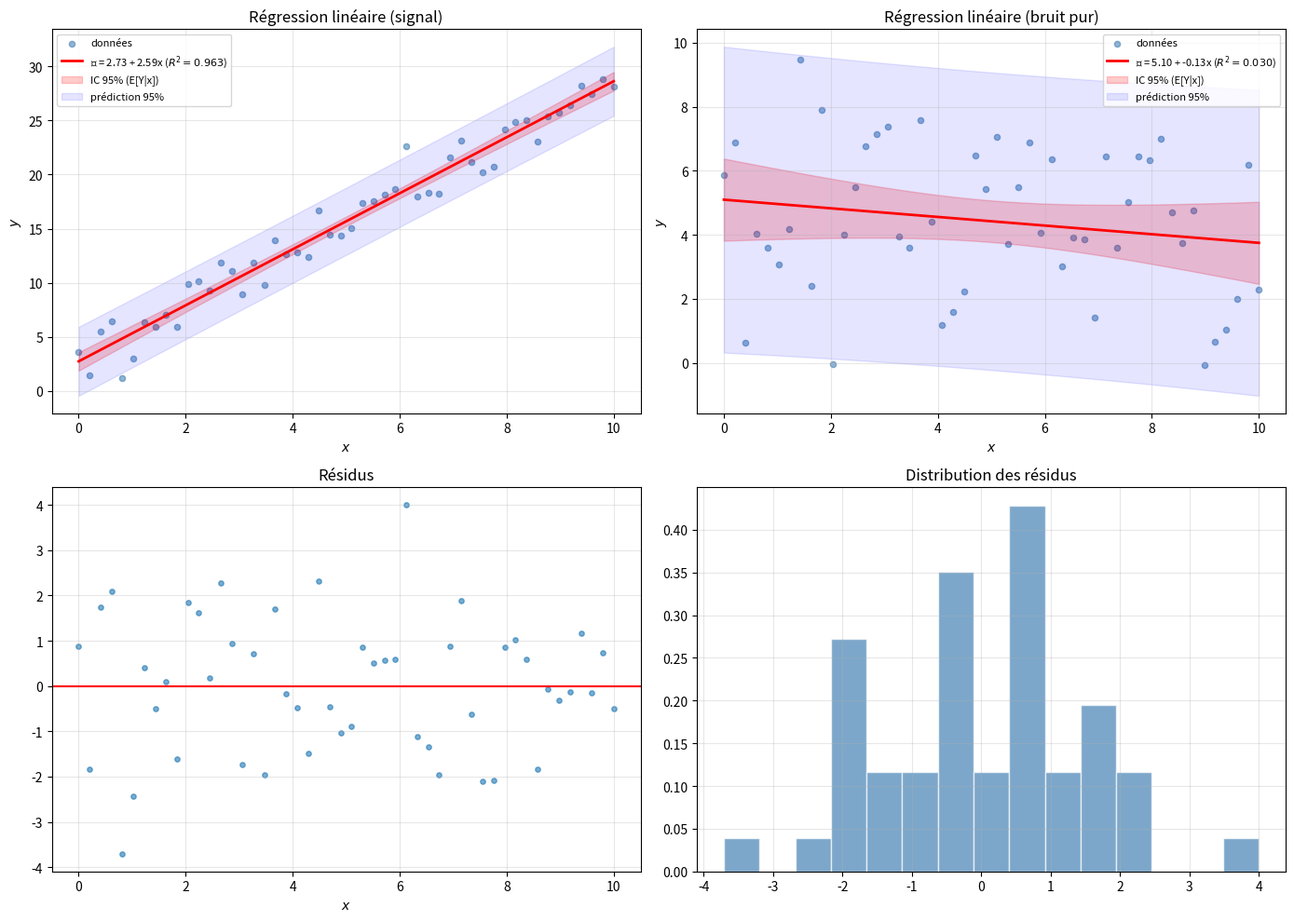
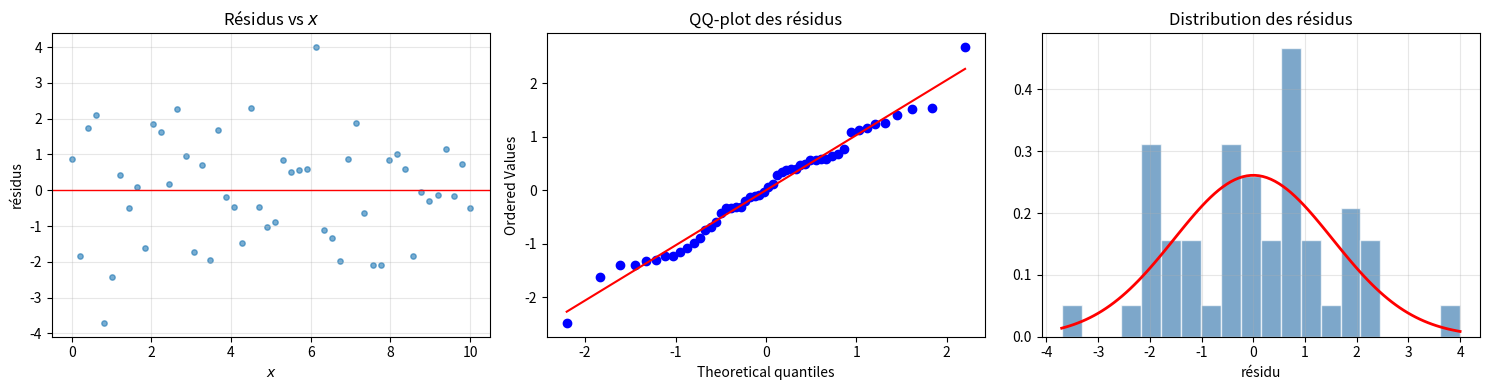

These figures' Python source, in order:
"""
regression_stats.py
===================

Régression linéaire avec inférence statistique.

Couvre :
    - Moindres carrés : y = β₀ + β₁x
    - R² et R² ajusté
    - Erreur standard des coefficients
    - Test t pour β₁ (H₀: β₁ = 0, pas de relation linéaire)
    - Intervalles de confiance pour β₀, β₁
    - Bandes de prédiction et de confiance
    - Analyse des résidus (normalité, homoscédasticité)

Auteur : Emmanuel Nanan — TH Nürnberg, AMP
"""

from __future__ import annotations

from dataclasses import dataclass

import numpy as np
from scipy import stats
import matplotlib.pyplot as plt


@dataclass
class RegressionResult:
    beta0: float         # intercept
    beta1: float         # pente
    R2: float
    R2_adj: float
    se_beta0: float      # erreur standard intercept
    se_beta1: float      # erreur standard pente
    t_beta1: float       # statistique t pour β₁
    p_beta1: float       # p-value pour H₀: β₁ = 0
    s: float             # erreur standard des résidus
    n: int
    residus: np.ndarray
    y_pred: np.ndarray


def regression_lineaire(x: np.ndarray, y: np.ndarray) -> RegressionResult:
    """
    Régression y = β₀ + β₁x par moindres carrés.
    Avec inférence statistique complète.
    """
    x = np.asarray(x, dtype=float)
    y = np.asarray(y, dtype=float)
    n = len(x)

    x_bar = np.mean(x)
    y_bar = np.mean(y)
    Sxx = np.sum((x - x_bar)**2)
    Sxy = np.sum((x - x_bar) * (y - y_bar))
    Syy = np.sum((y - y_bar)**2)

    beta1 = Sxy / Sxx
    beta0 = y_bar - beta1 * x_bar

    y_pred = beta0 + beta1 * x
    residus = y - y_pred
    SSE = np.sum(residus**2)
    SSR = np.sum((y_pred - y_bar)**2)

    R2 = 1 - SSE / Syy if Syy > 0 else 0
    R2_adj = 1 - (1 - R2) * (n - 1) / (n - 2)

    s = np.sqrt(SSE / (n - 2))  # erreur standard résidus
    se_beta1 = s / np.sqrt(Sxx)
    se_beta0 = s * np.sqrt(1/n + x_bar**2/Sxx)

    t_beta1 = beta1 / se_beta1 if se_beta1 > 0 else 0
    p_beta1 = 2 * (1 - stats.t.cdf(abs(t_beta1), n - 2))

    return RegressionResult(
        beta0=beta0, beta1=beta1, R2=R2, R2_adj=R2_adj,
        se_beta0=se_beta0, se_beta1=se_beta1,
        t_beta1=t_beta1, p_beta1=p_beta1,
        s=s, n=n, residus=residus, y_pred=y_pred,
    )


def ic_coefficients(r: RegressionResult, alpha: float = 0.05) -> dict:
    """IC pour β₀ et β₁."""
    t_crit = stats.t.ppf(1 - alpha/2, r.n - 2)
    return {
        "β₀": (r.beta0 - t_crit*r.se_beta0, r.beta0 + t_crit*r.se_beta0),
        "β₁": (r.beta1 - t_crit*r.se_beta1, r.beta1 + t_crit*r.se_beta1),
    }


def bande_confiance(
    x: np.ndarray, r: RegressionResult, x_data: np.ndarray,
    alpha: float = 0.05,
) -> tuple[np.ndarray, np.ndarray]:
    """Bande de confiance pour E[Y|x]."""
    x_bar = np.mean(x_data)
    Sxx = np.sum((x_data - x_bar)**2)
    t_crit = stats.t.ppf(1 - alpha/2, r.n - 2)
    y_hat = r.beta0 + r.beta1 * x
    se = r.s * np.sqrt(1/r.n + (x - x_bar)**2 / Sxx)
    return y_hat - t_crit * se, y_hat + t_crit * se


def bande_prediction(
    x: np.ndarray, r: RegressionResult, x_data: np.ndarray,
    alpha: float = 0.05,
) -> tuple[np.ndarray, np.ndarray]:
    """Bande de prédiction pour une nouvelle observation Y."""
    x_bar = np.mean(x_data)
    Sxx = np.sum((x_data - x_bar)**2)
    t_crit = stats.t.ppf(1 - alpha/2, r.n - 2)
    y_hat = r.beta0 + r.beta1 * x
    se = r.s * np.sqrt(1 + 1/r.n + (x - x_bar)**2 / Sxx)
    return y_hat - t_crit * se, y_hat + t_crit * se


def afficher_regression(r: RegressionResult) -> None:
    print(f"  ŷ = {r.beta0:.4f} + {r.beta1:.4f}·x")
    print(f"  R² = {r.R2:.4f}, R²_adj = {r.R2_adj:.4f}")
    print(f"  s (résidus) = {r.s:.4f}")
    print(f"  β₁ : t = {r.t_beta1:.4f}, p = {r.p_beta1:.6f} "
          f"{'→ significatif ✓' if r.p_beta1 < 0.05 else '→ non significatif'}")
    ic = ic_coefficients(r)
    print(f"  IC 95% β₀ : [{ic['β₀'][0]:.4f}, {ic['β₀'][1]:.4f}]")
    print(f"  IC 95% β₁ : [{ic['β₁'][0]:.4f}, {ic['β₁'][1]:.4f}]")


# ======================================================================
#  Tracés
# ======================================================================

def tracer_regression(x: np.ndarray, y: np.ndarray, nom: str = "",
                       ax: plt.Axes | None = None) -> plt.Axes:
    if ax is None:
        _, ax = plt.subplots(figsize=(8, 5))

    r = regression_lineaire(x, y)
    x_line = np.linspace(x.min(), x.max(), 200)
    y_line = r.beta0 + r.beta1 * x_line

    # Bandes
    conf_lo, conf_hi = bande_confiance(x_line, r, x)
    pred_lo, pred_hi = bande_prediction(x_line, r, x)

    ax.scatter(x, y, s=20, alpha=0.6, color="steelblue", label="données")
    ax.plot(x_line, y_line, "r-", linewidth=2,
            label=f"ŷ = {r.beta0:.2f} + {r.beta1:.2f}x ($R^2={r.R2:.3f}$)")
    ax.fill_between(x_line, conf_lo, conf_hi, alpha=0.2, color="red", label="IC 95% (E[Y|x])")
    ax.fill_between(x_line, pred_lo, pred_hi, alpha=0.1, color="blue", label="prédiction 95%")

    ax.set_xlabel("$x$"); ax.set_ylabel("$y$")
    ax.set_title(f"Régression linéaire {nom}")
    ax.legend(fontsize=8); ax.grid(True, alpha=0.3)
    return ax


def tracer_residus(x: np.ndarray, y: np.ndarray,
                     axes: list | None = None) -> None:
    if axes is None:
        fig, axes = plt.subplots(1, 3, figsize=(15, 4))

    r = regression_lineaire(x, y)

    # Résidus vs x
    axes[0].scatter(x, r.residus, s=15, alpha=0.6)
    axes[0].axhline(0, color="red", linewidth=1)
    axes[0].set_xlabel("$x$"); axes[0].set_ylabel("résidus")
    axes[0].set_title("Résidus vs $x$"); axes[0].grid(True, alpha=0.3)

    # QQ-plot des résidus
    res_std = (r.residus - np.mean(r.residus)) / np.std(r.residus)
    stats.probplot(res_std, dist="norm", plot=axes[1])
    axes[1].set_title("QQ-plot des résidus")

    # Histogramme des résidus
    axes[2].hist(r.residus, bins=20, density=True, alpha=0.7, color="steelblue",
                  edgecolor="white")
    x_norm = np.linspace(r.residus.min(), r.residus.max(), 100)
    axes[2].plot(x_norm, stats.norm.pdf(x_norm, 0, r.s), "r-", linewidth=2)
    axes[2].set_title("Distribution des résidus")
    axes[2].set_xlabel("résidu"); axes[2].grid(True, alpha=0.3)


if __name__ == "__main__":
    rng = np.random.default_rng(42)

    print("=== Régression linéaire ===\n")
    x = np.linspace(0, 10, 50)
    y = 3 + 2.5 * x + rng.normal(0, 2, 50)  # vrai : β₀=3, β₁=2.5, σ=2
    r = regression_lineaire(x, y)
    print(f"  Vrais paramètres : β₀=3, β₁=2.5, σ=2")
    afficher_regression(r)

    print(f"\n=== Pas de relation (β₁ = 0) ===\n")
    y_null = 5 + rng.normal(0, 3, 50)
    r_null = regression_lineaire(x, y_null)
    afficher_regression(r_null)

    print(f"\n=== Vérification vs scipy ===\n")
    slope, intercept, r_val, p_val, se = stats.linregress(x, y)
    print(f"  scipy : β₁={slope:.4f}, β₀={intercept:.4f}, R²={r_val**2:.4f}, p={p_val:.6f}")
    print(f"  mine  : β₁={r.beta1:.4f}, β₀={r.beta0:.4f}, R²={r.R2:.4f}, p={r.p_beta1:.6f}")

    fig, axes = plt.subplots(2, 2, figsize=(14, 10))
    tracer_regression(x, y, "(signal)", ax=axes[0, 0])
    tracer_regression(x, y_null, "(bruit pur)", ax=axes[0, 1])
    fig2, axes2 = plt.subplots(1, 3, figsize=(15, 4))
    tracer_residus(x, y, axes2)
    fig2.tight_layout()
    fig2.savefig("residuals_analysis.png", dpi=120)

    axes[1, 0].scatter(x, r.residus, s=15, alpha=0.6)
    axes[1, 0].axhline(0, color="red"); axes[1, 0].set_title("Résidus")
    axes[1, 0].set_xlabel("$x$"); axes[1, 0].grid(True, alpha=0.3)

    axes[1, 1].hist(r.residus, bins=15, density=True, alpha=0.7, color="steelblue", edgecolor="white")
    axes[1, 1].set_title("Distribution des résidus"); axes[1, 1].grid(True, alpha=0.3)

    fig.tight_layout()
    fig.savefig("regression_stats_demo.png", dpi=120)
    print("\nFigures sauvegardées.")
